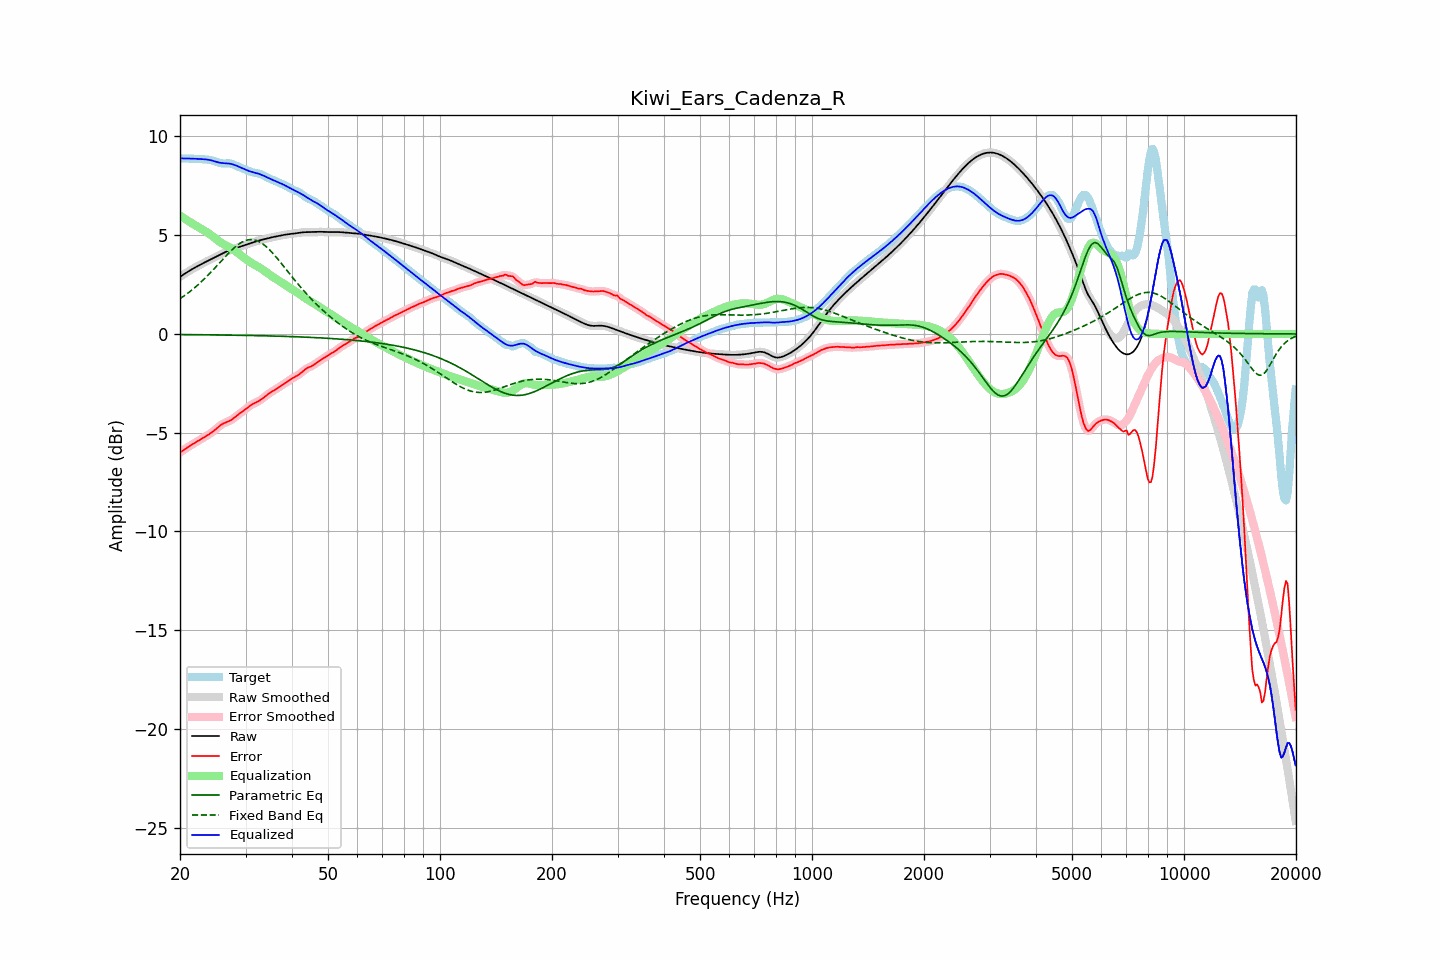

The file beside this chart, header and first rows:
frequency, raw, error, smoothed, error_smoothed, equalization, parametric_eq, fixed_band_eq, equalized_raw, equalized_smoothed, target
20.00, 2.89, -6.00, 2.89, -6.00, 6.00, -0.03, 1.79, 8.89, 8.89, 8.89
20.20, 2.95, -5.94, 2.95, -5.94, 5.94, -0.03, 1.84, 8.89, 8.89, 8.89
20.40, 3.00, -5.89, 3.00, -5.89, 5.89, -0.03, 1.90, 8.89, 8.89, 8.89
20.61, 3.05, -5.83, 3.05, -5.83, 5.83, -0.03, 1.95, 8.89, 8.89, 8.89
20.81, 3.11, -5.78, 3.11, -5.78, 5.78, -0.03, 2.01, 8.89, 8.89, 8.89
21.02, 3.16, -5.73, 3.16, -5.73, 5.73, -0.04, 2.07, 8.89, 8.89, 8.88
21.23, 3.21, -5.67, 3.21, -5.67, 5.68, -0.04, 2.13, 8.88, 8.88, 8.88
21.44, 3.25, -5.62, 3.25, -5.62, 5.63, -0.04, 2.20, 8.88, 8.88, 8.88
21.66, 3.30, -5.57, 3.30, -5.57, 5.58, -0.04, 2.26, 8.88, 8.88, 8.88
21.87, 3.35, -5.53, 3.35, -5.53, 5.53, -0.04, 2.33, 8.87, 8.87, 8.87
22.09, 3.39, -5.48, 3.39, -5.48, 5.48, -0.04, 2.40, 8.87, 8.87, 8.87
22.31, 3.44, -5.43, 3.44, -5.43, 5.43, -0.04, 2.47, 8.87, 8.87, 8.87
22.54, 3.48, -5.38, 3.48, -5.38, 5.38, -0.04, 2.55, 8.86, 8.86, 8.86
22.76, 3.52, -5.33, 3.52, -5.33, 5.33, -0.04, 2.62, 8.86, 8.86, 8.86
22.99, 3.57, -5.28, 3.57, -5.28, 5.29, -0.04, 2.70, 8.85, 8.85, 8.85
23.22, 3.61, -5.24, 3.61, -5.24, 5.24, -0.04, 2.78, 8.85, 8.85, 8.84
23.45, 3.65, -5.19, 3.65, -5.19, 5.19, -0.04, 2.86, 8.84, 8.84, 8.84
23.69, 3.69, -5.14, 3.69, -5.14, 5.14, -0.04, 2.94, 8.83, 8.83, 8.83
23.92, 3.73, -5.09, 3.73, -5.09, 5.08, -0.05, 3.02, 8.82, 8.82, 8.82
24.16, 3.77, -5.03, 3.77, -5.03, 5.03, -0.05, 3.11, 8.80, 8.80, 8.81
24.40, 3.81, -4.97, 3.81, -4.97, 4.96, -0.05, 3.19, 8.78, 8.78, 8.79
24.65, 3.85, -4.91, 3.85, -4.91, 4.90, -0.05, 3.28, 8.76, 8.76, 8.76
24.89, 3.89, -4.84, 3.89, -4.84, 4.84, -0.05, 3.37, 8.73, 8.73, 8.74
25.14, 3.94, -4.77, 3.94, -4.77, 4.77, -0.05, 3.46, 8.71, 8.71, 8.71
25.39, 3.98, -4.70, 3.98, -4.70, 4.71, -0.05, 3.55, 8.68, 8.68, 8.68
25.65, 4.02, -4.64, 4.02, -4.64, 4.65, -0.05, 3.64, 8.67, 8.67, 8.66
25.91, 4.06, -4.58, 4.06, -4.58, 4.60, -0.05, 3.73, 8.66, 8.66, 8.64
26.16, 4.10, -4.53, 4.10, -4.53, 4.55, -0.06, 3.81, 8.65, 8.65, 8.64
26.43, 4.14, -4.50, 4.14, -4.50, 4.50, -0.06, 3.90, 8.65, 8.65, 8.64
26.69, 4.18, -4.46, 4.18, -4.46, 4.46, -0.06, 3.99, 8.64, 8.64, 8.64
26.96, 4.21, -4.43, 4.21, -4.43, 4.42, -0.06, 4.07, 8.64, 8.64, 8.65
27.23, 4.24, -4.40, 4.24, -4.39, 4.38, -0.06, 4.16, 8.62, 8.62, 8.64
27.50, 4.27, -4.35, 4.27, -4.35, 4.33, -0.06, 4.24, 8.61, 8.61, 8.62
27.77, 4.30, -4.29, 4.30, -4.29, 4.28, -0.06, 4.31, 8.58, 8.58, 8.59
28.05, 4.33, -4.23, 4.33, -4.23, 4.23, -0.06, 4.39, 8.56, 8.56, 8.56
28.33, 4.36, -4.16, 4.36, -4.16, 4.17, -0.07, 4.45, 8.53, 8.53, 8.52
28.62, 4.38, -4.10, 4.38, -4.10, 4.11, -0.07, 4.52, 8.49, 8.49, 8.48
28.90, 4.41, -4.03, 4.41, -4.03, 4.04, -0.07, 4.57, 8.45, 8.45, 8.45
29.19, 4.44, -3.97, 4.44, -3.97, 3.98, -0.07, 4.63, 8.42, 8.42, 8.41
29.48, 4.47, -3.92, 4.47, -3.91, 3.91, -0.07, 4.67, 8.38, 8.38, 8.38
29.78, 4.50, -3.85, 4.50, -3.85, 3.85, -0.07, 4.71, 8.34, 8.34, 8.35
30.08, 4.52, -3.79, 4.52, -3.79, 3.79, -0.07, 4.74, 8.31, 8.31, 8.32
30.38, 4.55, -3.73, 4.55, -3.73, 3.73, -0.08, 4.76, 8.28, 8.28, 8.28
30.68, 4.58, -3.67, 4.58, -3.67, 3.67, -0.08, 4.77, 8.25, 8.25, 8.24
30.99, 4.60, -3.61, 4.60, -3.61, 3.62, -0.08, 4.78, 8.22, 8.22, 8.21
31.30, 4.63, -3.56, 4.63, -3.56, 3.57, -0.08, 4.78, 8.20, 8.20, 8.19
31.61, 4.66, -3.51, 4.66, -3.52, 3.52, -0.08, 4.77, 8.18, 8.18, 8.17
31.93, 4.68, -3.48, 4.68, -3.48, 3.48, -0.08, 4.75, 8.16, 8.16, 8.16
32.24, 4.70, -3.44, 4.70, -3.44, 3.43, -0.09, 4.72, 8.14, 8.14, 8.14
32.57, 4.73, -3.40, 4.73, -3.40, 3.38, -0.09, 4.68, 8.11, 8.11, 8.12
32.89, 4.75, -3.35, 4.75, -3.35, 3.33, -0.09, 4.64, 8.08, 8.08, 8.10
33.22, 4.77, -3.29, 4.77, -3.29, 3.28, -0.09, 4.59, 8.05, 8.05, 8.06
33.55, 4.79, -3.23, 4.79, -3.23, 3.22, -0.09, 4.53, 8.01, 8.01, 8.02
33.89, 4.81, -3.16, 4.81, -3.16, 3.16, -0.09, 4.46, 7.98, 7.98, 7.97
34.23, 4.83, -3.10, 4.83, -3.10, 3.11, -0.10, 4.40, 7.94, 7.94, 7.93
34.57, 4.85, -3.03, 4.85, -3.04, 3.05, -0.10, 4.32, 7.90, 7.90, 7.89
34.92, 4.87, -2.98, 4.87, -2.98, 2.99, -0.10, 4.24, 7.86, 7.86, 7.85
35.27, 4.89, -2.93, 4.89, -2.93, 2.93, -0.10, 4.15, 7.82, 7.82, 7.82
35.62, 4.91, -2.88, 4.91, -2.88, 2.88, -0.11, 4.06, 7.79, 7.79, 7.79
35.97, 4.93, -2.83, 4.93, -2.83, 2.83, -0.11, 3.97, 7.75, 7.75, 7.76
... 635 more rows
